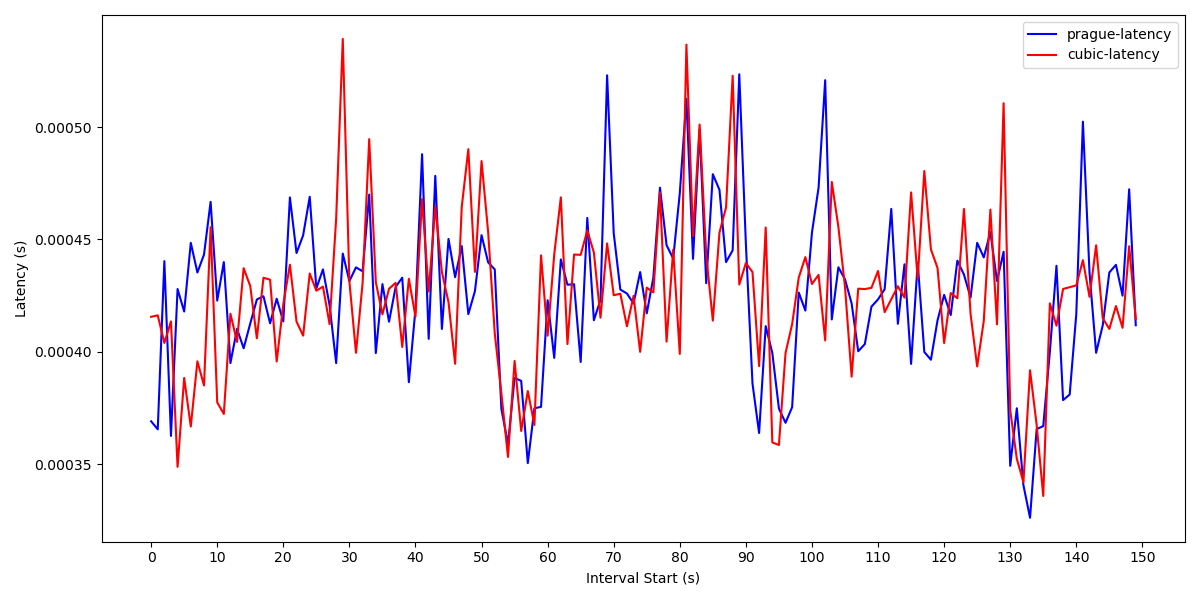

The table this chart was drawn from, first rows:
Interval start, prague-latency, cubic-latency
0, 0.0003691, 0.0004156
1, 0.0003655, 0.0004162
2, 0.0004404, 0.0004039
3, 0.0003625, 0.0004135
4, 0.0004279, 0.0003488
5, 0.0004179, 0.0003883
6, 0.0004485, 0.0003667
7, 0.0004353, 0.0003958
8, 0.0004433, 0.000385
9, 0.0004668, 0.0004555
10, 0.0004228, 0.0003775
11, 0.0004399, 0.0003723
12, 0.000395, 0.0004169
13, 0.0004102, 0.0004044
14, 0.0004016, 0.0004372
15, 0.0004126, 0.0004292
16, 0.0004233, 0.000406
17, 0.0004247, 0.000433
18, 0.0004127, 0.0004321
19, 0.0004236, 0.0003957
20, 0.0004135, 0.0004212
21, 0.0004687, 0.0004388
22, 0.000444, 0.0004134
23, 0.0004518, 0.0004072
24, 0.000469, 0.0004349
25, 0.0004282, 0.0004272
26, 0.0004367, 0.000429
27, 0.0004208, 0.0004123
28, 0.0003949, 0.0004593
29, 0.0004437, 0.0005393
30, 0.0004315, 0.0004313
31, 0.0004376, 0.0003995
32, 0.0004358, 0.0004306
33, 0.00047, 0.0004947
34, 0.0003994, 0.000431
35, 0.0004301, 0.0004167
36, 0.0004134, 0.0004281
37, 0.0004289, 0.0004307
38, 0.000433, 0.0004022
39, 0.0003865, 0.0004325
40, 0.0004191, 0.0004157
41, 0.000488, 0.000468
42, 0.0004058, 0.0004269
43, 0.0004783, 0.0004647
44, 0.0004102, 0.0004355
45, 0.0004503, 0.0004221
46, 0.0004332, 0.0003946
47, 0.000447, 0.0004644
48, 0.0004167, 0.0004902
49, 0.000427, 0.0004356
50, 0.0004519, 0.0004849
51, 0.0004398, 0.0004532
52, 0.0004367, 0.0004082
53, 0.0003746, 0.0003816
54, 0.0003589, 0.0003532
55, 0.0003884, 0.0003959
56, 0.0003871, 0.0003648
57, 0.0003504, 0.0003825
58, 0.0003749, 0.0003674
59, 0.0003755, 0.000443
... 92 more rows
